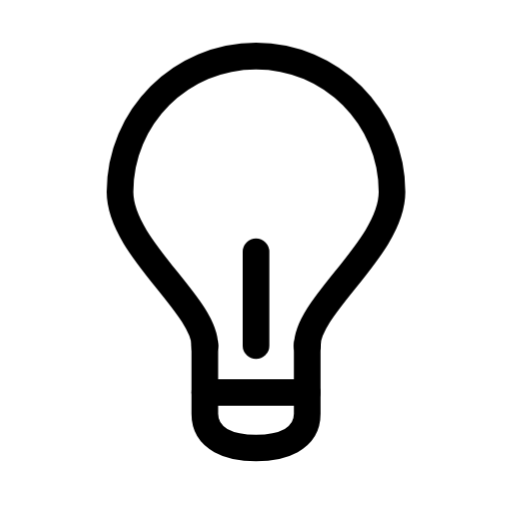
t = 0.00 s
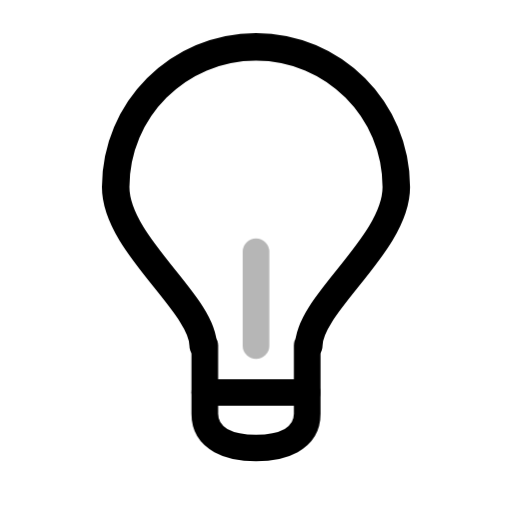
t = 0.32 s
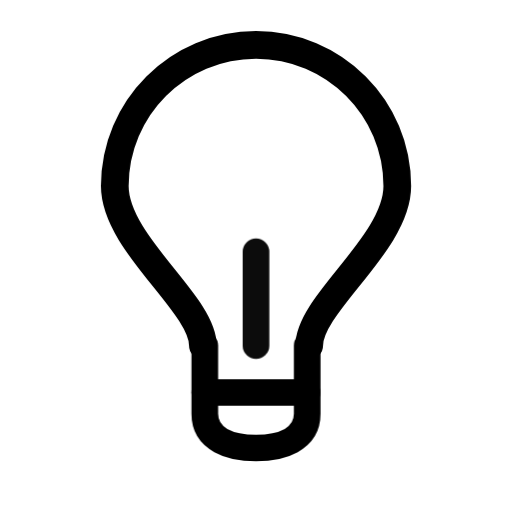
t = 0.61 s
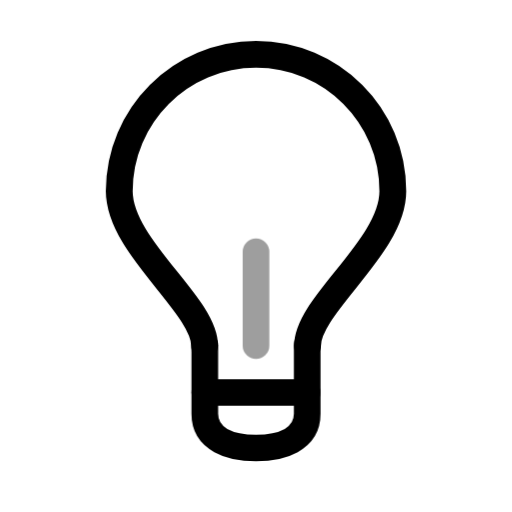
t = 0.89 s
t = 1.12 s: frame unchanged from t = 0.00 s, image omitted
t = 1.46 s: frame unchanged from t = 0.00 s, image omitted

The animated SVG that drew these frames (rendered in a browser with its animation timeline set to each time). Animation: 2 CSS @keyframes rules; one cycle of 1.80 s, repeats indefinitely.

<svg xmlns="http://www.w3.org/2000/svg" width="24" height="24" fill="none" viewBox="0 0 24 24" class="fa-lightbulb"><style>.fa-lightbulb-0{transform-box:view-box;transform-origin:12px 16.2px;animation:fa-lightbulb-m0 1.8s cubic-bezier(.65,0,.35,1) infinite}@keyframes fa-lightbulb-m0{28%{transform:scale(1.04)}60%,100%{transform:none}}.fa-lightbulb-3{animation:fa-lightbulb-m1 1.8s cubic-bezier(.65,0,.35,1) infinite}@keyframes fa-lightbulb-m1{14%{opacity:0.25}30%{opacity:1}46%{opacity:0.35}62%,100%{opacity:1}}@media (prefers-reduced-motion:reduce){.fa-lightbulb *{animation:none!important}}</style><g class="fa-lightbulb-0"><path pathLength="1" stroke="currentColor" stroke-linecap="round" stroke-linejoin="round" stroke-width="1.25" d="M521.6 16.2C521.6 14.3 517.625 11.6 517.625 9C517.625 5.479 520.479 2.625 524 2.625C527.521 2.625 530.375 5.479 530.375 9C530.375 11.6 526.4 14.3 526.4 16.2" transform="translate(-512 0)"/></g><g class="fa-lightbulb-1"><path pathLength="1" stroke="currentColor" stroke-linecap="round" stroke-linejoin="round" stroke-width="1.25" d="M521.6 16.2V19.4C521.6 20.6 522.8 21 524 21C525.2 21 526.4 20.6 526.4 19.4V16.2" transform="translate(-512 0)"/></g><g class="fa-lightbulb-2"><path pathLength="1" stroke="currentColor" stroke-linecap="round" stroke-linejoin="round" stroke-width="1.25" d="M521.6 18.4H526.4" transform="translate(-512 0)"/></g><g class="fa-lightbulb-3"><path pathLength="1" stroke="currentColor" stroke-linecap="round" stroke-linejoin="round" stroke-width="1.25" d="M524 16.2V11.8" transform="translate(-512 0)"/></g></svg>
